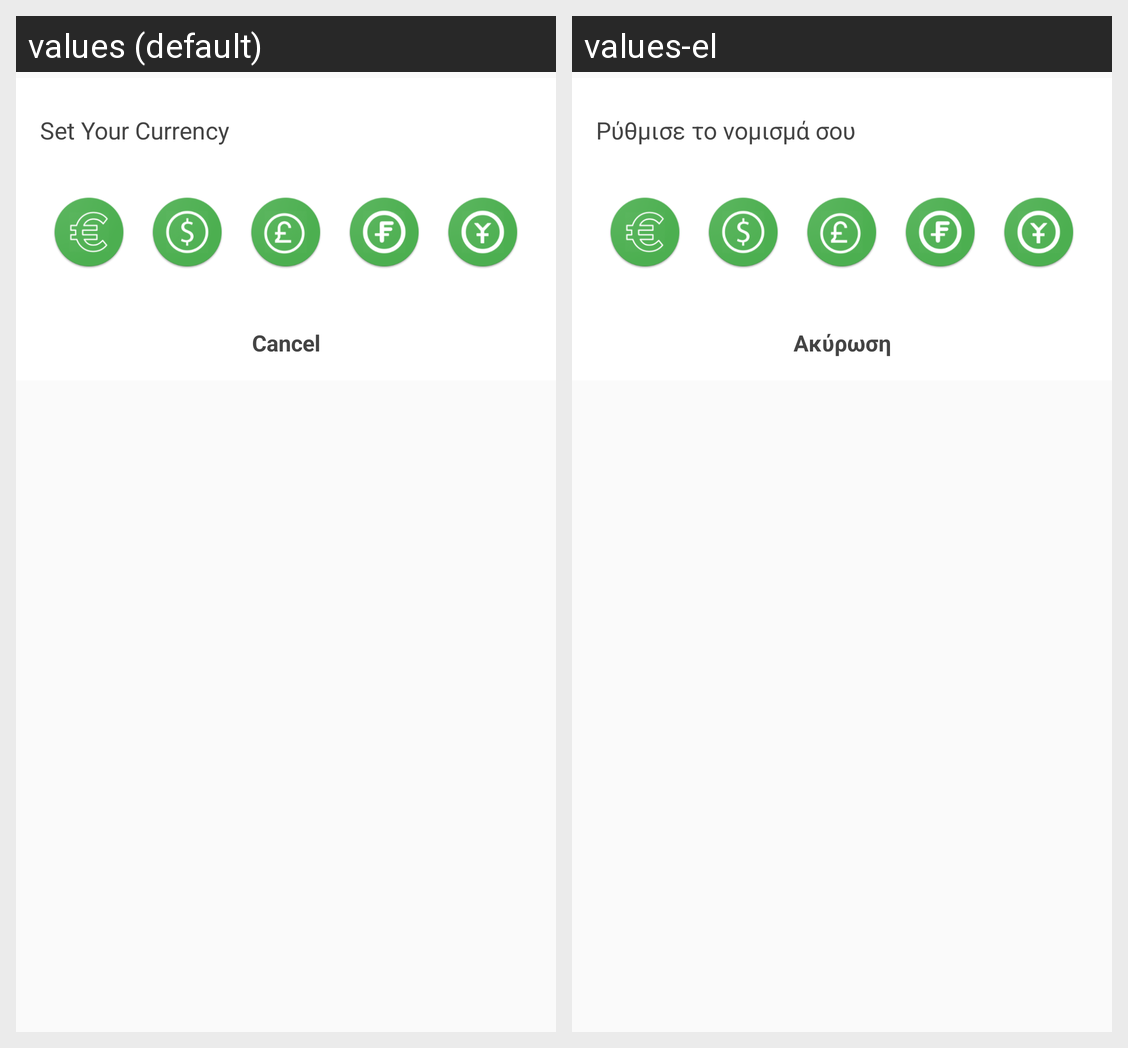

Here is an Android app screen in its default locale and in the app's own translations. Write out the translated-string differences for the strings that appear on this screen.
Android screen res/layout/layout_bottom_popup.xml rendered under 2 locales, left to right: values (default), values-el. Device: Nexus 5 (rendered at 1080×1920; each locale shown at half size, 540×960, under a caption strip naming it); theme AppTheme.
Strings drawn on this screen, with the default value and each locale's value (text and hints the layout hard-codes, and strings that could not be matched under every locale, appear in the picture but are not listed):

set_currency
  values: Set Your Currency
  values-el: Ρύθμισε το νομισμά σου

cancel
  values: Cancel
  values-el: Ακύρωση
